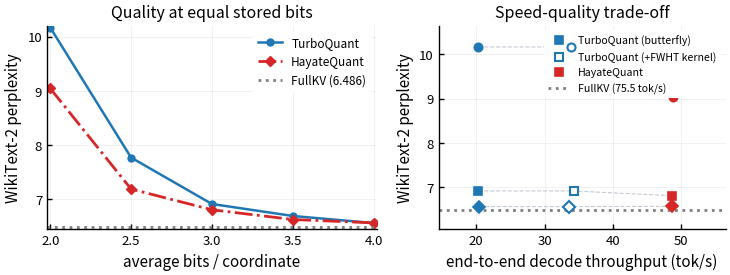

Recreate this plot in Python. (Note: this script raises an exception after producing the figure.)
"""Generate the quantitative figures for the HayateQuant paper.

All numbers are copied verbatim from measured results recorded in
papers/hayatequant_paper/README.md (onecomp-lab, branch lab/kvcomp):
  - 3-way long-context protocol (job 59004, Llama-3.1-8B-Instruct)
  - e2e speed v10 final campaign (prompt=4096, gen=128)
  - lever-isolation ablation (job 59050)
  - v8 K/V-asymmetric bits + calibration (jobs 59102-59125)

Style: house academic template (sans-serif text, STIX mathtext, inward
ticks, boxed legends); colors/markers/linestyles are drawn strictly from the
fixed palettes below, in order, so every figure in the paper is visually
consistent. In-plot annotation text is avoided wherever the same information
can be conveyed by the legend or the caption instead.
"""
import matplotlib
matplotlib.use("Agg")
import matplotlib.pyplot as plt

plt.rcParams['font.family'] = 'sans-serif'
plt.rcParams['xtick.direction'] = 'in'
plt.rcParams['ytick.direction'] = 'in'
plt.rcParams['xtick.major.width'] = 1.0
plt.rcParams['ytick.major.width'] = 1.0
plt.rcParams['axes.linewidth'] = 1.0
plt.rcParams['axes.xmargin'] = 0.01
plt.rcParams['axes.ymargin'] = 0.01
plt.rcParams["legend.fancybox"] = False
plt.rcParams["legend.framealpha"] = 1
plt.rcParams["legend.edgecolor"] = 'none'
plt.rcParams["mathtext.fontset"] = "stix"
plt.rcParams.update({
    "font.size": 10,
    "axes.titlesize": 11.5,
    "axes.labelsize": 11,
    "xtick.labelsize": 9.5,
    "ytick.labelsize": 9.5,
    "legend.fontsize": 8.5,
    "figure.dpi": 200,
    "savefig.bbox": "tight",
    "savefig.pad_inches": 0.05,
})

line_styles_list = ['-', '--', '-.', ':']
makers_list = ['o', 's', '^', 'D', 'v', '<', '>', '1', '2', '3']
color_list = ['tab:blue', 'tab:orange', 'tab:green', 'tab:red', 'tab:purple',
              'tab:brown', 'tab:pink', 'tab:gray']

# Fixed roles used consistently across every figure in the paper: the
# baseline is blue, HayateQuant (proposed) is red, and a neutral gray marks
# reference lines or rejected/ablated-away variants.
C_TQ = color_list[0]
C_HQ = color_list[3]
C_REF = color_list[7]


def despine(ax):
    for side in ("top", "right"):
        ax.spines[side].set_visible(False)


def scatter_series(ax, points, *, color, label, ms=6, mfc=None, mec=None, mew=1.2,
                   zorder=4, bit_markers=None):
    """Plot a scatter series; optional per-point markers encode bit width."""
    xs, ys = zip(*points)
    if bit_markers is None:
        ax.plot(xs, ys, marker=makers_list[0], linestyle="none", ms=ms,
                color=color, markerfacecolor=mfc or color,
                markeredgecolor=mec or color, markeredgewidth=mew,
                label=label, zorder=zorder)
        return
    for (x, y), mk in zip(points, bit_markers):
        ax.plot(x, y, marker=mk, linestyle="none", ms=ms,
                color=color, markerfacecolor=mfc or color,
                markeredgecolor=mec or color, markeredgewidth=mew,
                zorder=zorder)
    ax.plot([], [], marker=bit_markers[1], linestyle="none", ms=ms,
            color=color, markerfacecolor=mfc or color,
            markeredgecolor=mec or color, markeredgewidth=mew,
            label=label, zorder=zorder)


def style_legend(ax, **kwargs):
    leg = ax.legend(**kwargs)
    leg.get_frame().set_linewidth(0.0)
    leg.get_frame().set_edgecolor("none")
    return leg

# ---------------------------------------------------------------- Figure 1
# Left: PPL vs avg bits (same protocol: kv_benchmark, WikiText-2, 16 windows)
bits = [2.0, 2.5, 3.0, 3.5, 4.0]
ppl_tq = [10.168, 7.772, 6.917, 6.696, 6.565]
ppl_hq = [9.046, 7.192, 6.810, 6.631, 6.569]
ppl_full = 6.486

# Right: speed-quality trade-off (e2e decode tok/s from the v10 single-node
# same-session A/B campaign, run_rt_speed_v10_final.sh: TQ under its published
# butterfly implementation (session A) and under the Dao-AILab FWHT CUDA
# kernel (session B), HQ under the fused Triton+CUDA-graph serving path
# (session B); PPL from the long-context protocol). Ordered 2, 3, 4 bits.
tq_sq = [(20.3, 10.168), (20.3, 6.917), (20.4, 6.565)]
tqk_sq = [(33.9, 10.168), (34.3, 6.917), (33.6, 6.565)]
hq_sq = [(48.8, 9.046), (48.7, 6.810), (48.7, 6.569)]
full_tps = 75.5

fig, (ax1, ax2) = plt.subplots(1, 2, figsize=(7.6, 2.95),
                               gridspec_kw={"width_ratios": [1.15, 1.0]})
ax1.plot(bits, ppl_tq, marker=makers_list[0], linestyle=line_styles_list[0],
          color=C_TQ, label="TurboQuant", lw=1.8, ms=5)
ax1.plot(bits, ppl_hq, marker=makers_list[3], linestyle=line_styles_list[2],
          color=C_HQ, label="HayateQuant", lw=2.0, ms=5.5)
ax1.axhline(ppl_full, color=C_REF, ls=line_styles_list[3], lw=2.0,
            label=f"FullKV ({ppl_full:.3f})", zorder=2)
ax1.set_xlabel("average bits / coordinate")
ax1.set_ylabel("WikiText-2 perplexity")
ax1.set_title("Quality at equal stored bits")
style_legend(ax1, loc="upper right")
ax1.grid(alpha=0.25, lw=0.5)
despine(ax1)

# faint iso-bit connectors across the three variants, same bit-width, drawn
# left to right (TurboQuant butterfly -> +FWHT kernel -> HayateQuant) so the
# lines never cross back over a marker; top-to-bottom the three dashed lines
# are 2, 3, and 4 bits (explained in the caption rather than annotated in
# the plot).
# Marker shape encodes bit width (2 / 3 / 4) on the speed panel so FWHT and
# HayateQuant points at nearly the same throughput do not occlude each other.
BIT_MK = [makers_list[0], makers_list[1], makers_list[3]]  # circle, square, diamond

for (xt, yt), (xk, yk), (xh, yh) in zip(tq_sq, tqk_sq, hq_sq):
    ax2.plot([xt, xk, xh], [yt, yk, yh], ls=line_styles_list[1], lw=0.8,
             color="#c3cad2", zorder=1)
scatter_series(ax2, tq_sq, color=C_TQ, label="TurboQuant (butterfly)",
               ms=6, bit_markers=BIT_MK, zorder=4)
scatter_series(ax2, tqk_sq, color=C_TQ, label="TurboQuant (+FWHT kernel)",
               ms=5.8, mfc="white", mec=C_TQ, mew=1.5,
               bit_markers=BIT_MK, zorder=6)
scatter_series(ax2, hq_sq, color=C_HQ, label="HayateQuant",
               ms=6, bit_markers=BIT_MK, zorder=5)
ax2.axhline(ppl_full, color=C_REF, ls=line_styles_list[3], lw=2.0,
            label=f"FullKV ({full_tps:.1f} tok/s)", zorder=2)
ax2.set_xlim(14.5, 56.5)
ax2.set_ylim(6.05, 10.65)
ax2.set_xlabel("end-to-end decode throughput (tok/s)")
ax2.set_ylabel("WikiText-2 perplexity")
ax2.set_title("Speed-quality trade-off")
style_legend(ax2, loc="upper right", fontsize=7.6)
ax2.grid(alpha=0.25, lw=0.5)
despine(ax2)
fig.tight_layout()
fig.savefig("figures/teaser.pdf")
fig.savefig("figures/teaser_preview.png", dpi=200)
plt.close(fig)

# ---------------------------------------------------------------- Figure: ablation
labels = [
    "TurboQuant (baseline)",
    "$b{=}1$ (scalar, role-asym. scales)",
    "$b{=}2$ block-VQ",
    "full ($b{=}4$ block-VQ)",
    "$-$ role-asym. scales",
    "$-$ hybrid rotation",
]
vals = [10.161, 10.022, 9.512, 9.147, 9.198, 9.178]
cols = [color_list[0], color_list[1], color_list[2], color_list[3],
        color_list[4], color_list[4]]

fig, ax = plt.subplots(figsize=(6.0, 2.6))
y = range(len(labels))[::-1]
ax.barh(list(y), vals, color=cols, height=0.62)
ax.set_yticks(list(y))
ax.set_yticklabels(labels)
ax.set_xlim(8.9, 10.45)
ax.set_xlabel("WikiText-2 perplexity (2 bits, Llama-3.1-8B)")
ax.grid(alpha=0.25, lw=0.5, axis="x")
despine(ax)
fig.savefig("figures/ablation.pdf")
plt.close(fig)

# ---------------------------------------------------------------- Figure: asym + calib
fig, ax = plt.subplots(figsize=(4.8, 2.55))
groups = ["Llama-3.1-8B", "Qwen3-8B"]
k3v3 = [7.020, 8.800]
k4v2 = [6.933, 8.648]
combo = [6.922, 8.660]
k2v4 = [8.444, 9.715]
x = [0, 1]
w = 0.19
for i, (vals_, lab, c) in enumerate([
        (k3v3, "uniform K3V3", color_list[0]),
        (k4v2, "K4V2", color_list[1]),
        (combo, "K4V2 + calibration", color_list[3]),
        (k2v4, "K2V4 (reversed)", color_list[7])]):
    xs = [xi + (i - 1.5) * w for xi in x]
    ax.bar(xs, vals_, width=w * 0.92, color=c, label=lab)
ax.set_xticks(x)
ax.set_xticklabels(groups)
ax.set_ylabel("perplexity @ 3.0 avg bits")
ax.set_ylim(6.4, 10.3)
style_legend(ax, ncol=2, fontsize=7.6, loc="upper left")
ax.grid(alpha=0.25, lw=0.5, axis="y")
despine(ax)
fig.savefig("figures/asym_calib.pdf")
plt.close(fig)

print("figures written")
